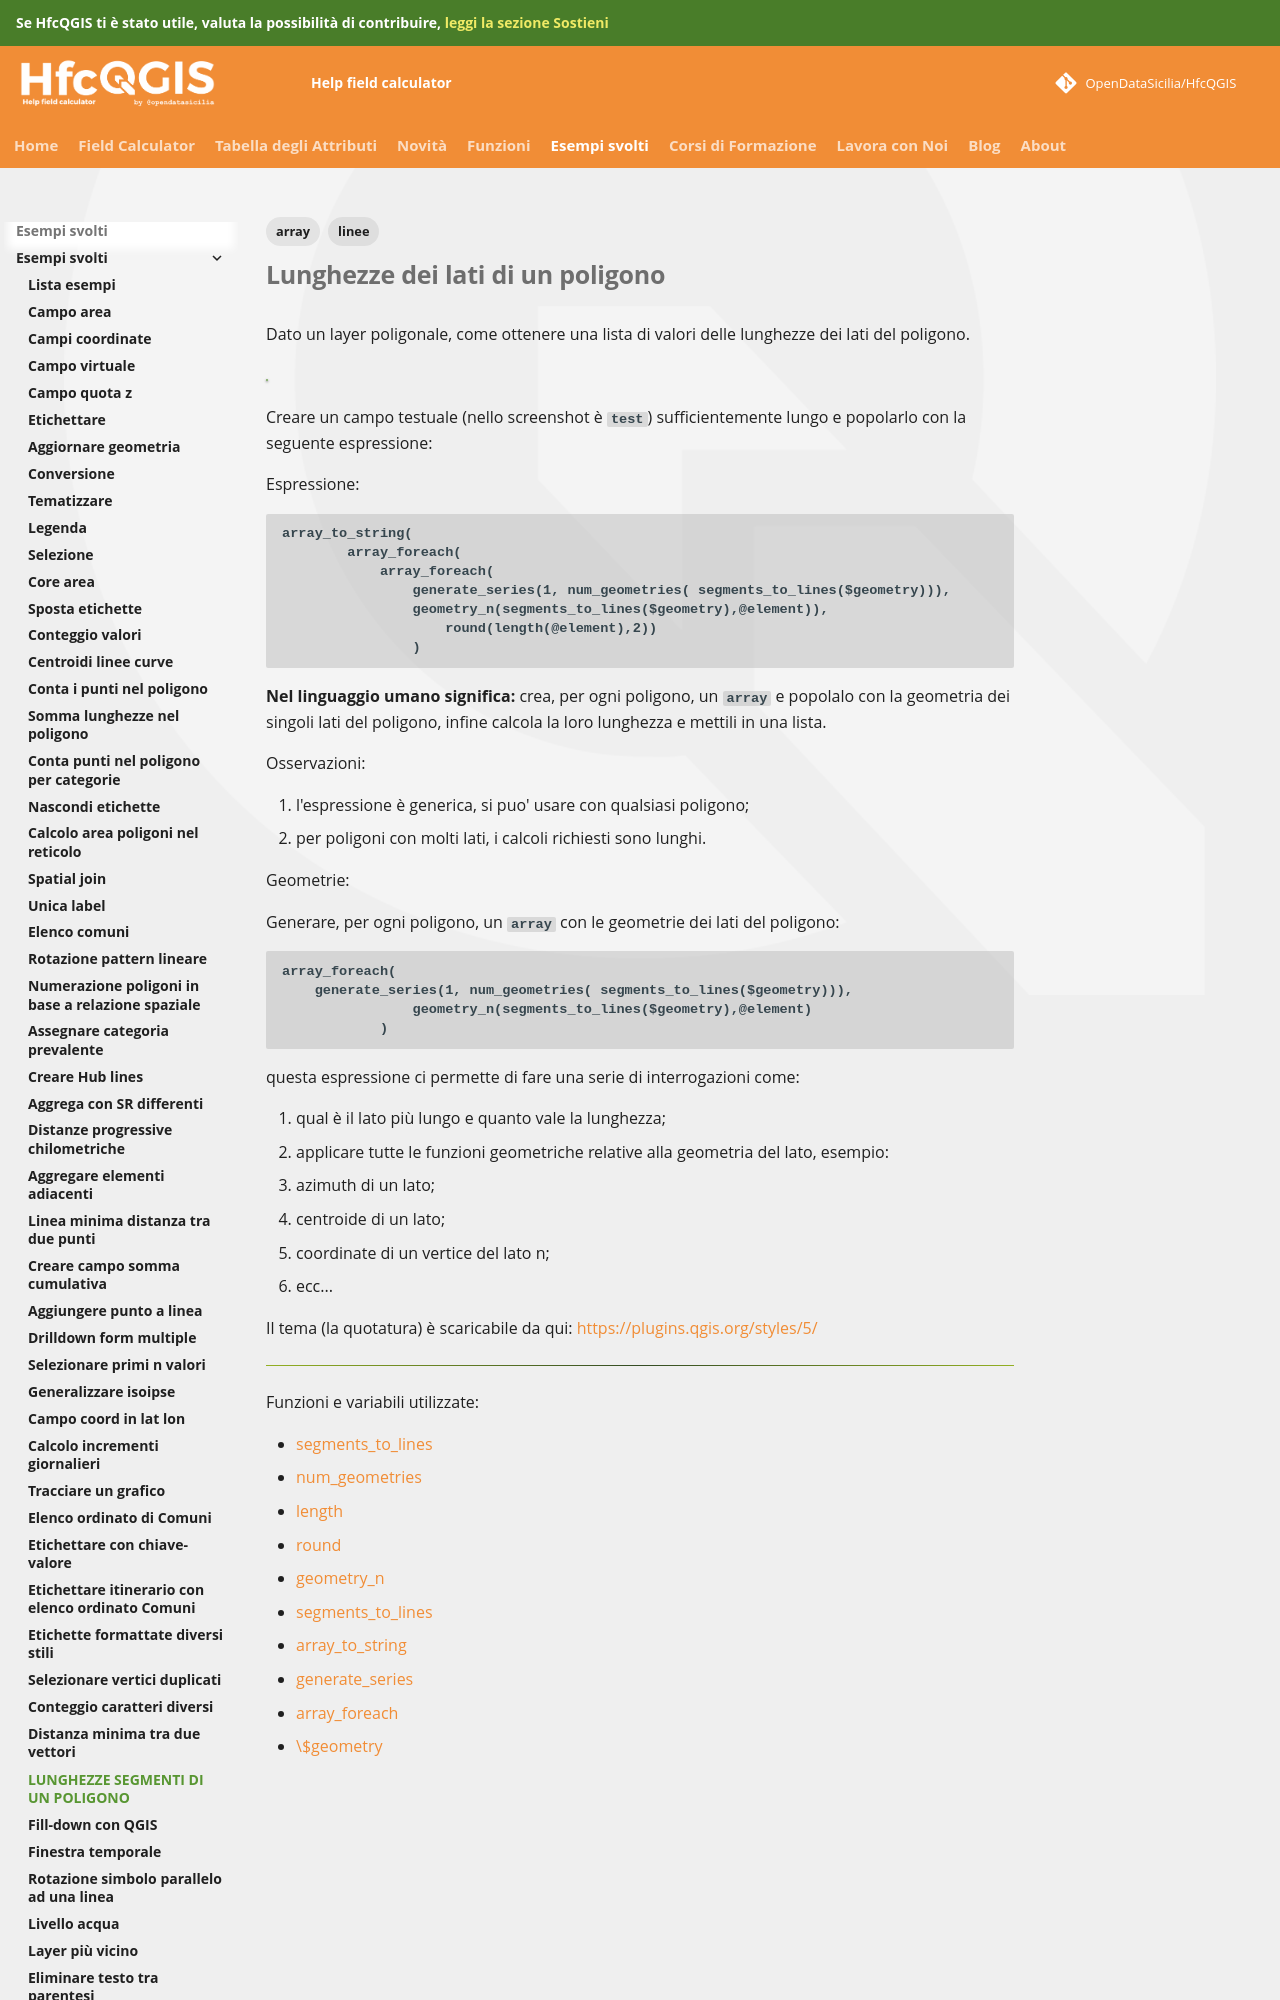

repository: opendatasicilia/HfcQGIS-md · page: esempi/lunghezze_segmenti_poligono/index.html · generator: mkdocs

---
tags:
  - linee
  - array
---

# Lunghezze dei lati di un poligono

Dato un layer poligonale, come ottenere una lista di valori delle lunghezze dei lati del poligono.

[![](../img/esempi/lunghezza_lati_poligono/img_01.png)](../img/esempi/lunghezza_lati_poligono/img_01.png)

Creare un campo testuale (nello screenshot è `test`) sufficientemente lungo e popolarlo con la seguente espressione:

Espressione:

```
array_to_string(
        array_foreach(
            array_foreach(
                generate_series(1, num_geometries( segments_to_lines($geometry))),
                geometry_n(segments_to_lines($geometry),@element)), 
                    round(length(@element),2))
                ) 
```

**Nel linguaggio umano significa:** crea, per ogni poligono, un `array` e popolalo con la geometria dei singoli lati del poligono, infine calcola la loro lunghezza e mettili in una lista.

Osservazioni:

1. l'espressione è generica, si puo' usare con qualsiasi poligono;
2. per poligoni con molti lati, i calcoli richiesti sono lunghi.

Geometrie:

Generare, per ogni poligono, un `array` con le geometrie dei lati del poligono:

```
array_foreach(
    generate_series(1, num_geometries( segments_to_lines($geometry))),
                geometry_n(segments_to_lines($geometry),@element)
            )
```

questa espressione ci permette di fare una serie di interrogazioni come:
